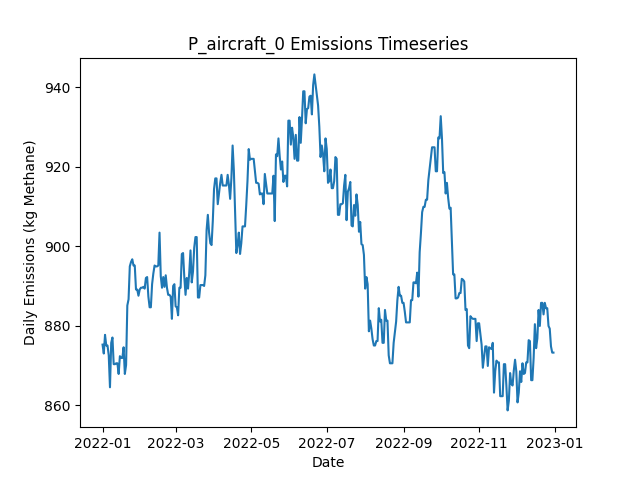

The file beside this chart, header and first rows:
Date, Daily Emissions (Kg Methane), Daily Mitigable Emissions (Kg Methane), Daily Non-Mitigable Emissions (Kg Methan…, Daily Cost ($), Active Leaks, New Leaks, Leaks Repaired, Leaks Naturally Repaired, Leaks Tagged, Daily Repair Cost ($), Daily Natural Repair Cost ($), aircraft Deployment Cost ($), aircraft Sites flagged for Follow-Up, aircraft Leaks tagged for repair, aircraft Sites Visited, aircraft Travel Time (Minutes), aircraft Survey Time (Minutes), OGI_FU Deployment Cost ($), OGI_FU Sites flagged for Follow-Up, OGI_FU Leaks tagged for repair, OGI_FU Sites Visited, OGI_FU Travel Time (Minutes), OGI_FU Survey Time (Minutes)
2022-01-01, 875.3, 875.3, 0, 250, 323, 326, 0, 3, 0.00000, 0, 600, 250, 0, , 10, 20, 10, 0.00000, , 0, 0, 0, 0
2022-01-02, 873, 873, 0, 0.00000, 323, 2, 0, 2, 0.00000, 0, 400, 0.00000, 0, , 0, 0, 0, 0.00000, , 0, 0, 0, 0
2022-01-03, 877.7, 877.7, 0, 0.00000, 326, 3, 0, 0, 0.00000, 0, 0.00000, 0.00000, 0, , 0, 0, 0, 0.00000, , 0, 0, 0, 0
2022-01-04, 875, 875, 0, 0.00000, 325, 0, 0, 1, 0.00000, 0, 200, 0.00000, 0, , 0, 0, 0, 0.00000, , 0, 0, 0, 0
2022-01-05, 875, 875, 0, 0.00000, 325, 0, 0, 0, 0.00000, 0, 0.00000, 0.00000, 0, , 0, 0, 0, 0.00000, , 0, 0, 0, 0
2022-01-06, 872.6, 872.6, 0, 0.00000, 325, 1, 0, 1, 0.00000, 0, 200, 0.00000, 0, , 0, 0, 0, 0.00000, , 0, 0, 0, 0
2022-01-07, 864.5, 864.5, 0, 0.00000, 325, 1, 0, 1, 0.00000, 0, 200, 0.00000, 0, , 0, 0, 0, 0.00000, , 0, 0, 0, 0
2022-01-08, 875.7, 875.7, 0, 0.00000, 328, 3, 0, 0, 0.00000, 0, 0.00000, 0.00000, 0, , 0, 0, 0, 0.00000, , 0, 0, 0, 0
2022-01-09, 877, 877, 0, 0.00000, 328, 1, 0, 1, 0.00000, 0, 200, 0.00000, 0, , 0, 0, 0, 0.00000, , 0, 0, 0, 0
2022-01-10, 870.3, 870.3, 0, 0.00000, 328, 1, 0, 1, 0.00000, 0, 200, 0.00000, 0, , 0, 0, 0, 0.00000, , 0, 0, 0, 0
2022-01-11, 870.3, 870.3, 0, 0.00000, 328, 1, 0, 1, 0.00000, 0, 200, 0.00000, 0, , 0, 0, 0, 0.00000, , 0, 0, 0, 0
2022-01-12, 870.6, 870.6, 0, 0.00000, 329, 2, 0, 1, 0.00000, 0, 200, 0.00000, 0, , 0, 0, 0, 0.00000, , 0, 0, 0, 0
2022-01-13, 870.6, 870.6, 0, 0.00000, 329, 0, 0, 0, 0.00000, 0, 0.00000, 0.00000, 0, , 0, 0, 0, 0.00000, , 0, 0, 0, 0
2022-01-14, 867.9, 867.9, 0, 0.00000, 328, 0, 0, 1, 0.00000, 0, 200, 0.00000, 0, , 0, 0, 0, 0.00000, , 0, 0, 0, 0
2022-01-15, 872.3, 872.3, 0, 0.00000, 329, 1, 0, 0, 0.00000, 0, 0.00000, 0.00000, 0, , 0, 0, 0, 0.00000, , 0, 0, 0, 0
2022-01-16, 871.9, 871.9, 0, 0.00000, 328, 0, 0, 1, 0.00000, 0, 200, 0.00000, 0, , 0, 0, 0, 0.00000, , 0, 0, 0, 0
2022-01-17, 871.9, 871.9, 0, 0.00000, 328, 0, 0, 0, 0.00000, 0, 0.00000, 0.00000, 0, , 0, 0, 0, 0.00000, , 0, 0, 0, 0
2022-01-18, 874.6, 874.6, 0, 0.00000, 329, 1, 0, 0, 0.00000, 0, 0.00000, 0.00000, 0, , 0, 0, 0, 0.00000, , 0, 0, 0, 0
2022-01-19, 867.9, 867.9, 0, 0.00000, 328, 2, 0, 3, 0.00000, 0, 600, 0.00000, 0, , 0, 0, 0, 0.00000, , 0, 0, 0, 0
2022-01-20, 870.1, 870.1, 0, 0.00000, 327, 1, 0, 2, 0.00000, 0, 400, 0.00000, 0, , 0, 0, 0, 0.00000, , 0, 0, 0, 0
2022-01-21, 885.1, 885.1, 0, 0.00000, 330, 4, 0, 1, 0.00000, 0, 200, 0.00000, 0, , 0, 0, 0, 0.00000, , 0, 0, 0, 0
2022-01-22, 886.6, 886.6, 0, 0.00000, 331, 1, 0, 0, 0.00000, 0, 0.00000, 0.00000, 0, , 0, 0, 0, 0.00000, , 0, 0, 0, 0
2022-01-23, 894.9, 894.9, 0, 0.00000, 332, 2, 0, 1, 0.00000, 0, 200, 0.00000, 0, , 0, 0, 0, 0.00000, , 0, 0, 0, 0
2022-01-24, 896, 896, 0, 0.00000, 332, 1, 0, 1, 0.00000, 0, 200, 0.00000, 0, , 0, 0, 0, 0.00000, , 0, 0, 0, 0
2022-01-25, 896.7, 896.7, 0, 0.00000, 334, 2, 0, 0, 0.00000, 0, 0.00000, 0.00000, 0, , 0, 0, 0, 0.00000, , 0, 0, 0, 0
2022-01-26, 895.1, 895.1, 0, 0.00000, 333, 0, 0, 1, 0.00000, 0, 200, 0.00000, 0, , 0, 0, 0, 0.00000, , 0, 0, 0, 0
2022-01-27, 895.1, 895.1, 0, 0.00000, 333, 0, 0, 0, 0.00000, 0, 0.00000, 0.00000, 0, , 0, 0, 0, 0.00000, , 0, 0, 0, 0
2022-01-28, 889.1, 889.1, 0, 0.00000, 332, 0, 0, 1, 0.00000, 0, 200, 0.00000, 0, , 0, 0, 0, 0.00000, , 0, 0, 0, 0
2022-01-29, 889.1, 889.1, 0, 0.00000, 332, 0, 0, 0, 0.00000, 0, 0.00000, 0.00000, 0, , 0, 0, 0, 0.00000, , 0, 0, 0, 0
2022-01-30, 887.5, 887.5, 0, 0.00000, 331, 0, 0, 1, 0.00000, 0, 200, 0.00000, 0, , 0, 0, 0, 0.00000, , 0, 0, 0, 0
2022-01-31, 889.1, 889.1, 0, 0.00000, 332, 1, 0, 0, 0.00000, 0, 0.00000, 0.00000, 0, , 0, 0, 0, 0.00000, , 0, 0, 0, 0
2022-02-01, 889.6, 889.6, 0, 0.00000, 333, 1, 0, 0, 0.00000, 0, 0.00000, 0.00000, 0, , 0, 0, 0, 0.00000, , 0, 0, 0, 0
2022-02-02, 889.6, 889.6, 0, 0.00000, 333, 1, 0, 1, 0.00000, 0, 200, 0.00000, 0, , 0, 0, 0, 0.00000, , 0, 0, 0, 0
2022-02-03, 889.8, 889.8, 0, 0.00000, 334, 1, 0, 0, 0.00000, 0, 0.00000, 0.00000, 0, , 0, 0, 0, 0.00000, , 0, 0, 0, 0
2022-02-04, 889.3, 889.3, 0, 0.00000, 333, 0, 0, 1, 0.00000, 0, 200, 0.00000, 0, , 0, 0, 0, 0.00000, , 0, 0, 0, 0
2022-02-05, 892, 892, 0, 0.00000, 334, 1, 0, 0, 0.00000, 0, 0.00000, 0.00000, 0, , 0, 0, 0, 0.00000, , 0, 0, 0, 0
2022-02-06, 892.2, 892.2, 0, 0.00000, 335, 3, 0, 2, 0.00000, 0, 400, 0.00000, 0, , 0, 0, 0, 0.00000, , 0, 0, 0, 0
2022-02-07, 887.3, 887.3, 0, 0.00000, 333, 1, 0, 3, 0.00000, 0, 600, 0.00000, 0, , 0, 0, 0, 0.00000, , 0, 0, 0, 0
2022-02-08, 884.6, 884.6, 0, 0.00000, 332, 0, 0, 1, 0.00000, 0, 200, 0.00000, 0, , 0, 0, 0, 0.00000, , 0, 0, 0, 0
2022-02-09, 884.6, 884.6, 0, 0.00000, 332, 0, 0, 0, 0.00000, 0, 0.00000, 0.00000, 0, , 0, 0, 0, 0.00000, , 0, 0, 0, 0
2022-02-10, 890.4, 890.4, 0, 0.00000, 332, 1, 0, 1, 0.00000, 0, 200, 0.00000, 0, , 0, 0, 0, 0.00000, , 0, 0, 0, 0
2022-02-11, 893.1, 893.1, 0, 0.00000, 333, 1, 0, 0, 0.00000, 0, 0.00000, 0.00000, 0, , 0, 0, 0, 0.00000, , 0, 0, 0, 0
2022-02-12, 895.1, 895.1, 0, 0.00000, 332, 1, 0, 2, 0.00000, 0, 400, 0.00000, 0, , 0, 0, 0, 0.00000, , 0, 0, 0, 0
2022-02-13, 894.9, 894.9, 0, 0.00000, 331, 0, 0, 1, 0.00000, 0, 200, 0.00000, 0, , 0, 0, 0, 0.00000, , 0, 0, 0, 0
2022-02-14, 894.9, 894.9, 0, 0.00000, 331, 0, 0, 0, 0.00000, 0, 0.00000, 0.00000, 0, , 0, 0, 0, 0.00000, , 0, 0, 0, 0
2022-02-15, 895.1, 895.1, 0, 0.00000, 332, 1, 0, 0, 0.00000, 0, 0.00000, 0.00000, 0, , 0, 0, 0, 0.00000, , 0, 0, 0, 0
2022-02-16, 903.4, 903.4, 0, 0.00000, 333, 1, 0, 0, 0.00000, 0, 0.00000, 0.00000, 0, , 0, 0, 0, 0.00000, , 0, 0, 0, 0
2022-02-17, 892.5, 892.5, 0, 0.00000, 331, 0, 0, 2, 0.00000, 0, 400, 0.00000, 0, , 0, 0, 0, 0.00000, , 0, 0, 0, 0
2022-02-18, 889.6, 889.6, 0, 0.00000, 329, 0, 0, 2, 0.00000, 0, 400, 0.00000, 0, , 0, 0, 0, 0.00000, , 0, 0, 0, 0
2022-02-19, 892.2, 892.2, 0, 0.00000, 330, 2, 0, 1, 0.00000, 0, 200, 0.00000, 0, , 0, 0, 0, 0.00000, , 0, 0, 0, 0
2022-02-20, 889.8, 889.8, 0, 0.00000, 330, 1, 0, 1, 0.00000, 0, 200, 0.00000, 0, , 0, 0, 0, 0.00000, , 0, 0, 0, 0
2022-02-21, 892.7, 892.7, 0, 0.00000, 332, 2, 0, 0, 0.00000, 0, 0.00000, 0.00000, 0, , 0, 0, 0, 0.00000, , 0, 0, 0, 0
2022-02-22, 889.6, 889.6, 0, 0.00000, 330, 0, 0, 2, 0.00000, 0, 400, 0.00000, 0, , 0, 0, 0, 0.00000, , 0, 0, 0, 0
2022-02-23, 887.8, 887.8, 0, 0.00000, 328, 0, 0, 2, 0.00000, 0, 400, 0.00000, 0, , 0, 0, 0, 0.00000, , 0, 0, 0, 0
2022-02-24, 887.8, 887.8, 0, 0.00000, 328, 0, 0, 0, 0.00000, 0, 0.00000, 0.00000, 0, , 0, 0, 0, 0.00000, , 0, 0, 0, 0
2022-02-25, 887.3, 887.3, 0, 0.00000, 327, 0, 0, 1, 0.00000, 0, 200, 0.00000, 0, , 0, 0, 0, 0.00000, , 0, 0, 0, 0
2022-02-26, 881.7, 881.7, 0, 0.00000, 324, 0, 0, 3, 0.00000, 0, 600, 0.00000, 0, , 0, 0, 0, 0.00000, , 0, 0, 0, 0
2022-02-27, 890, 890, 0, 0.00000, 325, 2, 0, 1, 0.00000, 0, 200, 0.00000, 0, , 0, 0, 0, 0.00000, , 0, 0, 0, 0
2022-02-28, 890.4, 890.4, 0, 0.00000, 326, 1, 0, 0, 0.00000, 0, 0.00000, 0.00000, 0, , 0, 0, 0, 0.00000, , 0, 0, 0, 0
2022-03-01, 884.9, 884.9, 0, 0.00000, 326, 1, 0, 1, 0.00000, 0, 200, 0.00000, 0, , 0, 0, 0, 0.00000, , 0, 0, 0, 0
... 305 more rows
